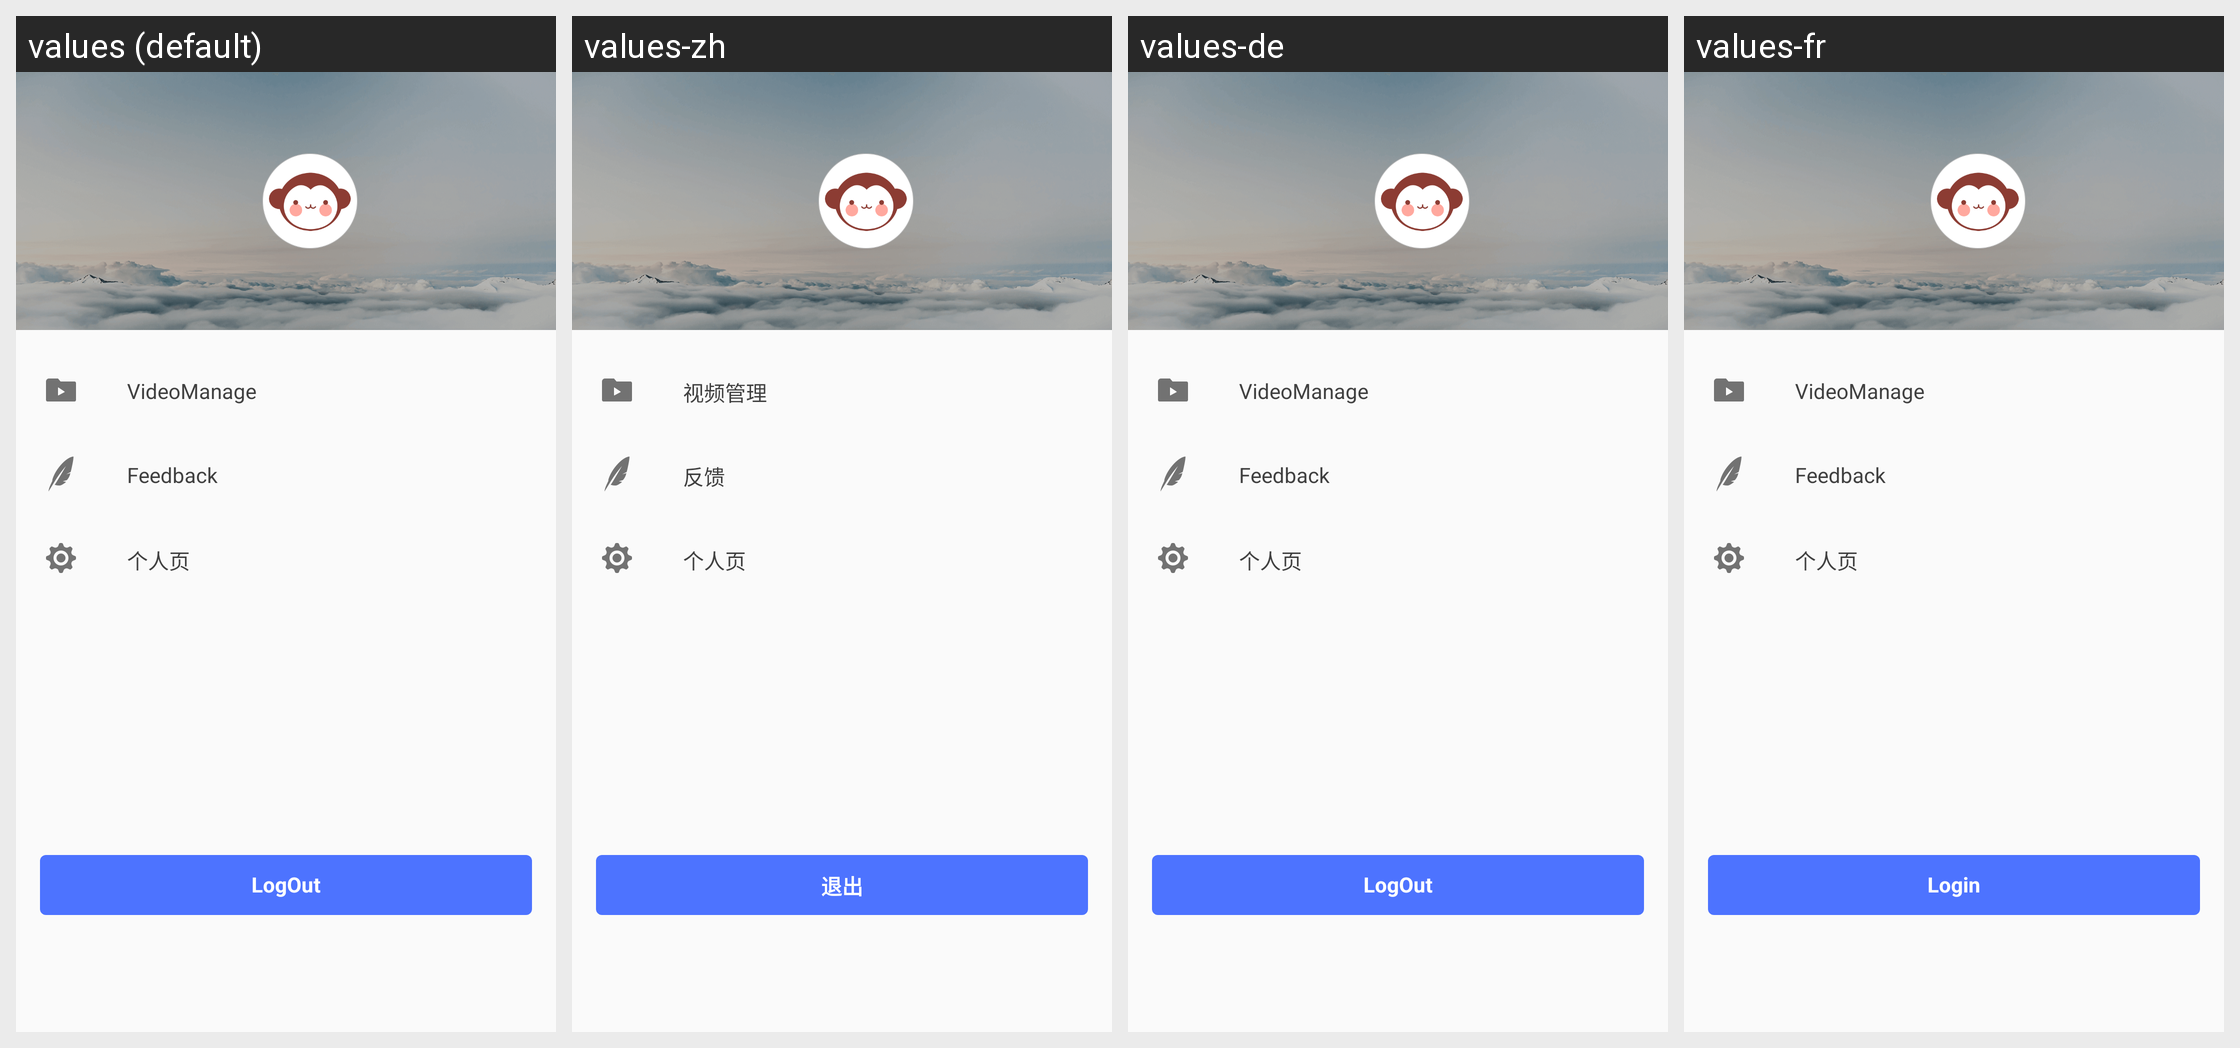

The Android screen above is rendered under several locales of the same app. Produce the string resources it draws, with the default and per-locale values.
Android screen res/layout/main_activity_drawerlayout_header_layout.xml rendered under 4 locales, left to right: values (default), values-zh, values-de, values-fr. Device: Nexus 5 (rendered at 1080×1920; each locale shown at half size, 540×960, under a caption strip naming it); theme AppTheme.
Other locales in the repository, not shown: values-es, values-tr, values-zh-rTW.
Strings drawn on this screen, with the default value and each locale's value (text and hints the layout hard-codes, and strings that could not be matched under every locale, appear in the picture but are not listed):

video_manage
  values: VideoManage
  values-zh: 视频管理
  values-de: VideoManage
  values-fr: VideoManage

feedback_activity_title
  values: Feedback
  values-zh: 反馈
  values-de: Feedback
  values-fr: Feedback

log_in
  values: LogOut
  values-zh: 退出
  values-de: LogOut
  values-fr: Login
